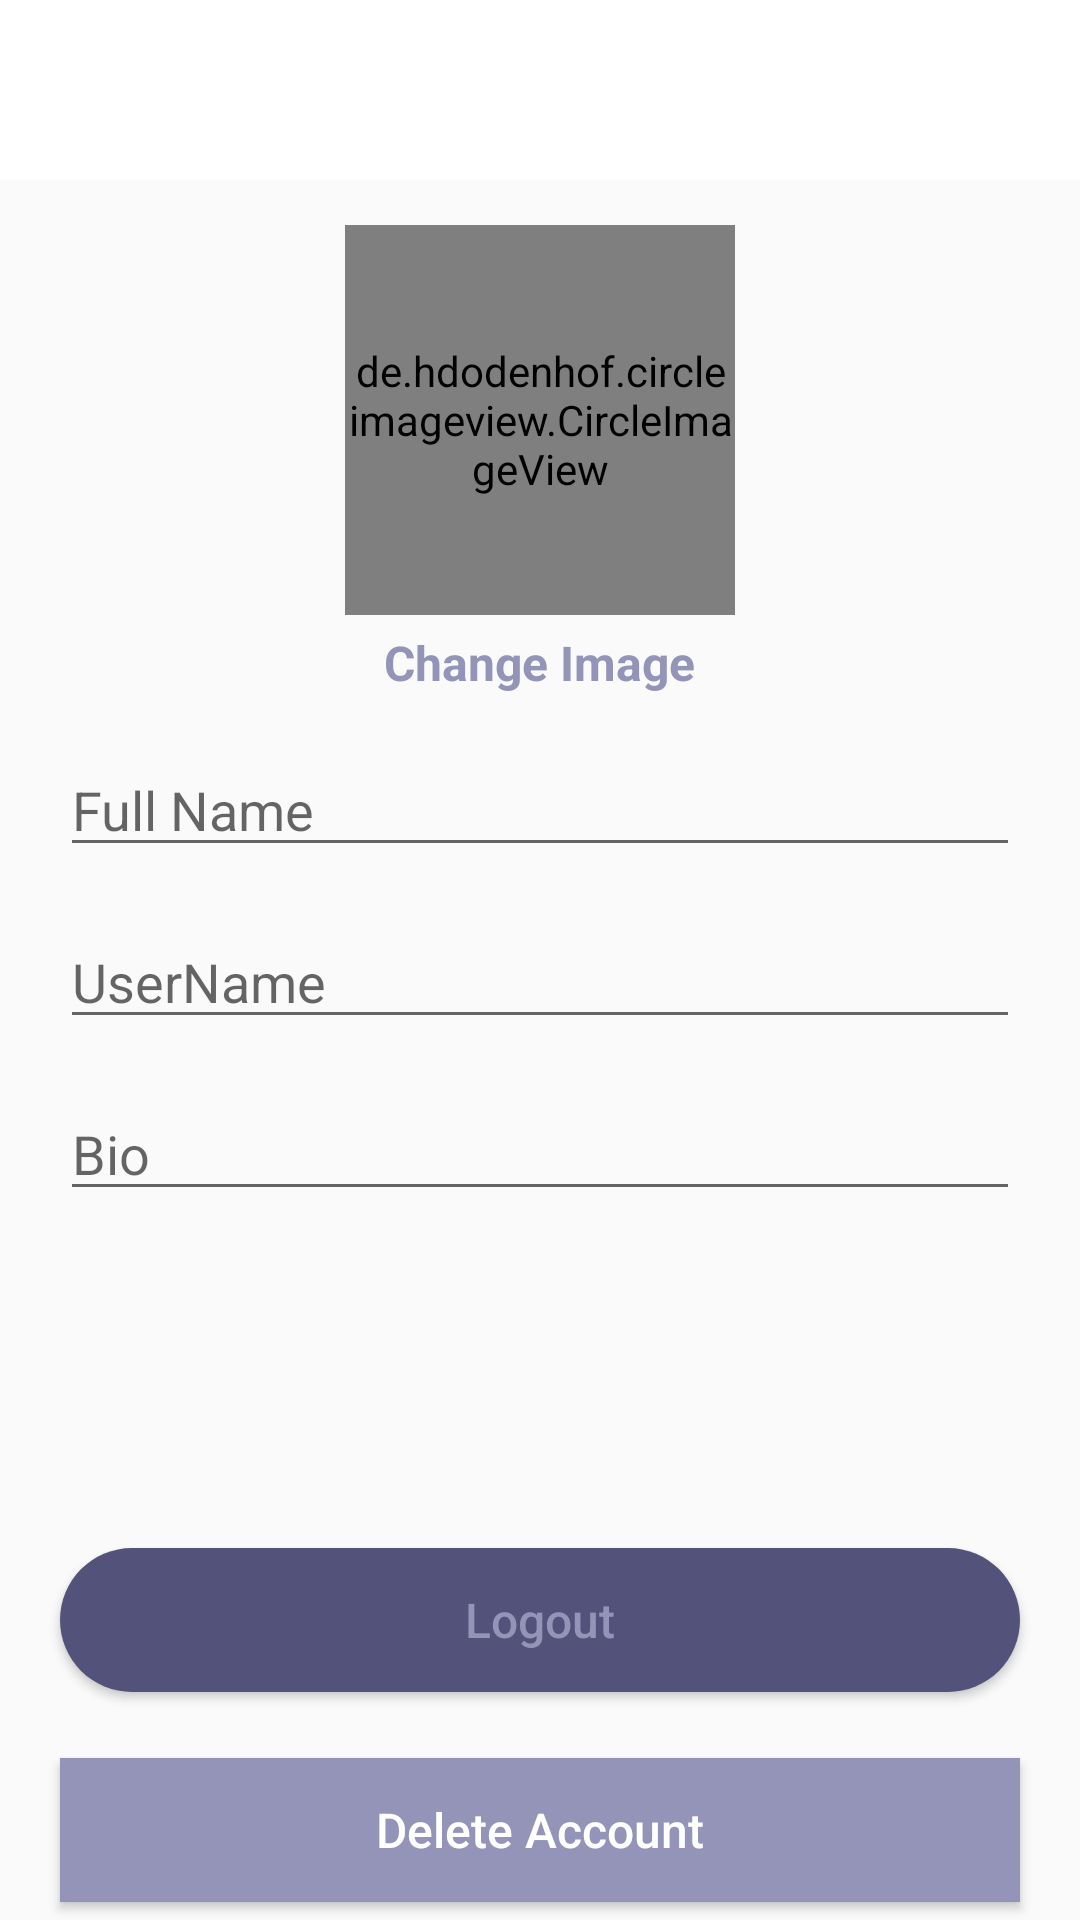

Layout XML and referenced resources for this Android screen:
<!-- AndroidManifest.xml: application theme Theme.MemoriesApp -->
<!-- res/layout/activity_account_settings.xml -->
<?xml version="1.0" encoding="utf-8"?>
<RelativeLayout xmlns:android="http://schemas.android.com/apk/res/android"
    xmlns:app="http://schemas.android.com/apk/res-auto"
    xmlns:tools="http://schemas.android.com/tools"
    android:layout_width="match_parent"
    android:layout_height="match_parent"
    tools:context=".AccountSettingsActivity">

    <com.google.android.material.appbar.AppBarLayout
        android:layout_width="match_parent"
        android:layout_height="wrap_content"
        android:id="@+id/app_bar_layout_profile"
        android:background="@android:color/white">

        <androidx.appcompat.widget.Toolbar
            android:id="@+id/profile_toolbar"
            android:layout_width="match_parent"
            android:layout_height="wrap_content"
            android:layout_marginTop="4dp"
            android:layout_marginLeft="6dp"
            android:layout_marginRight="6dp"
            android:background="@android:color/white" >

            <RelativeLayout
                android:layout_width="match_parent"
                android:layout_height="wrap_content" >

                <ImageView
                    android:id="@+id/close_profile_btn"
                    android:layout_width="20dp"
                    android:layout_height="30dp"
                    android:layout_alignParentStart="true"
                    android:src="@drawable/close"/>

                <ImageView
                    android:id="@+id/save_info_profile_btn"
                    android:layout_width="30dp"
                    android:layout_height="30dp"
                    android:layout_marginRight="15dp"
                    android:layout_alignParentEnd="true"
                    android:src="@drawable/save_edited_info"/>

            </RelativeLayout>

        </androidx.appcompat.widget.Toolbar>

    </com.google.android.material.appbar.AppBarLayout>

    <de.hdodenhof.circleimageview.CircleImageView
        android:id="@+id/image_profile_frag"
        android:layout_width="130dp"
        android:layout_height="130dp"
        android:layout_marginTop="15dp"
        android:layout_centerHorizontal="true"
        android:src="@drawable/profile"
        android:layout_below="@+id/app_bar_layout_profile"/>

    <TextView
        android:id="@+id/change_image_text_btn"
        android:layout_width="wrap_content"
        android:layout_height="wrap_content"
        android:text="Change Image"
        android:layout_marginTop="5dp"
        android:layout_centerHorizontal="true"
        android:textStyle="bold"
        android:textSize="16dp"
        android:textColor="@color/colorPrimary"
        android:layout_below="@+id/image_profile_frag" />

    <EditText
        android:id="@+id/full_name_profile_frag"
        android:layout_width="match_parent"
        android:layout_height="wrap_content"
        android:layout_below="@+id/change_image_text_btn"
        android:layout_marginRight="20dp"
        android:layout_marginLeft="20dp"
        android:layout_marginTop="16dp"
        android:inputType="text"
        android:hint="Full Name"
        />

    <EditText
        android:id="@+id/username_profile_frag"
        android:layout_width="match_parent"
        android:layout_height="wrap_content"
        android:layout_below="@+id/full_name_profile_frag"
        android:layout_marginRight="20dp"
        android:layout_marginLeft="20dp"
        android:layout_marginTop="16dp"
        android:inputType="text"
        android:hint="UserName"
        />

    <EditText
        android:id="@+id/bio_profile_frag"
        android:layout_width="match_parent"
        android:layout_height="wrap_content"
        android:layout_below="@+id/username_profile_frag"
        android:layout_marginRight="20dp"
        android:layout_marginLeft="20dp"
        android:layout_marginTop="16dp"
        android:inputType="text"
        android:hint="Bio"
        />

    <Button
        android:id="@+id/logout_btn_profile_frag"
        android:layout_width="match_parent"
        android:layout_height="wrap_content"
        android:layout_marginRight="20dp"
        android:layout_marginLeft="20dp"
        android:layout_marginBottom="6dp"
        android:background="@drawable/buttons_background"
        android:layout_above="@+id/delete_account_btn"
        android:text="Logout"
        android:textColor="@color/colorPrimary"
        android:textSize="16dp"
        android:textAllCaps="false"
        />

    <Button
        android:id="@+id/delete_account_btn"
        android:layout_width="match_parent"
        android:layout_height="wrap_content"
        android:layout_marginRight="20dp"
        android:layout_marginLeft="20dp"
        android:layout_marginTop="16dp"
        android:layout_marginBottom="6dp"
        android:layout_alignParentBottom="true"
        android:background="@color/colorPrimary"
        android:textColor="@android:color/white"
        android:textSize="16dp"
        android:textAllCaps="false"
        android:text="Delete Account"
        />


</RelativeLayout>
<!-- resources referenced by this layout -->
<resources>
  <color name="colorPrimary">#9494b8</color>
  <!-- drawable buttons_background (drawable) -->
  <?xml version="1.0" encoding="utf-8"?>
  <shape
      xmlns:android="http://schemas.android.com/apk/res/android"
      android:shape="rectangle"
      >
  
      <corners android:radius="50dp"></corners>
  
      <solid android:color="@color/colorPrimaryDark"/>
  
  
  </shape>
  <style name="Theme.MemoriesApp" parent="Theme.AppCompat.Light.NoActionBar">
          
          
          <item name="colorPrimary">@color/colorPrimary</item>
          <item name="colorPrimaryDark">@color/colorPrimary</item>
          <item name="colorAccent">@color/colorPrimary</item>
      </style>
  <color name="colorPrimaryDark">#52527a</color>
</resources>
